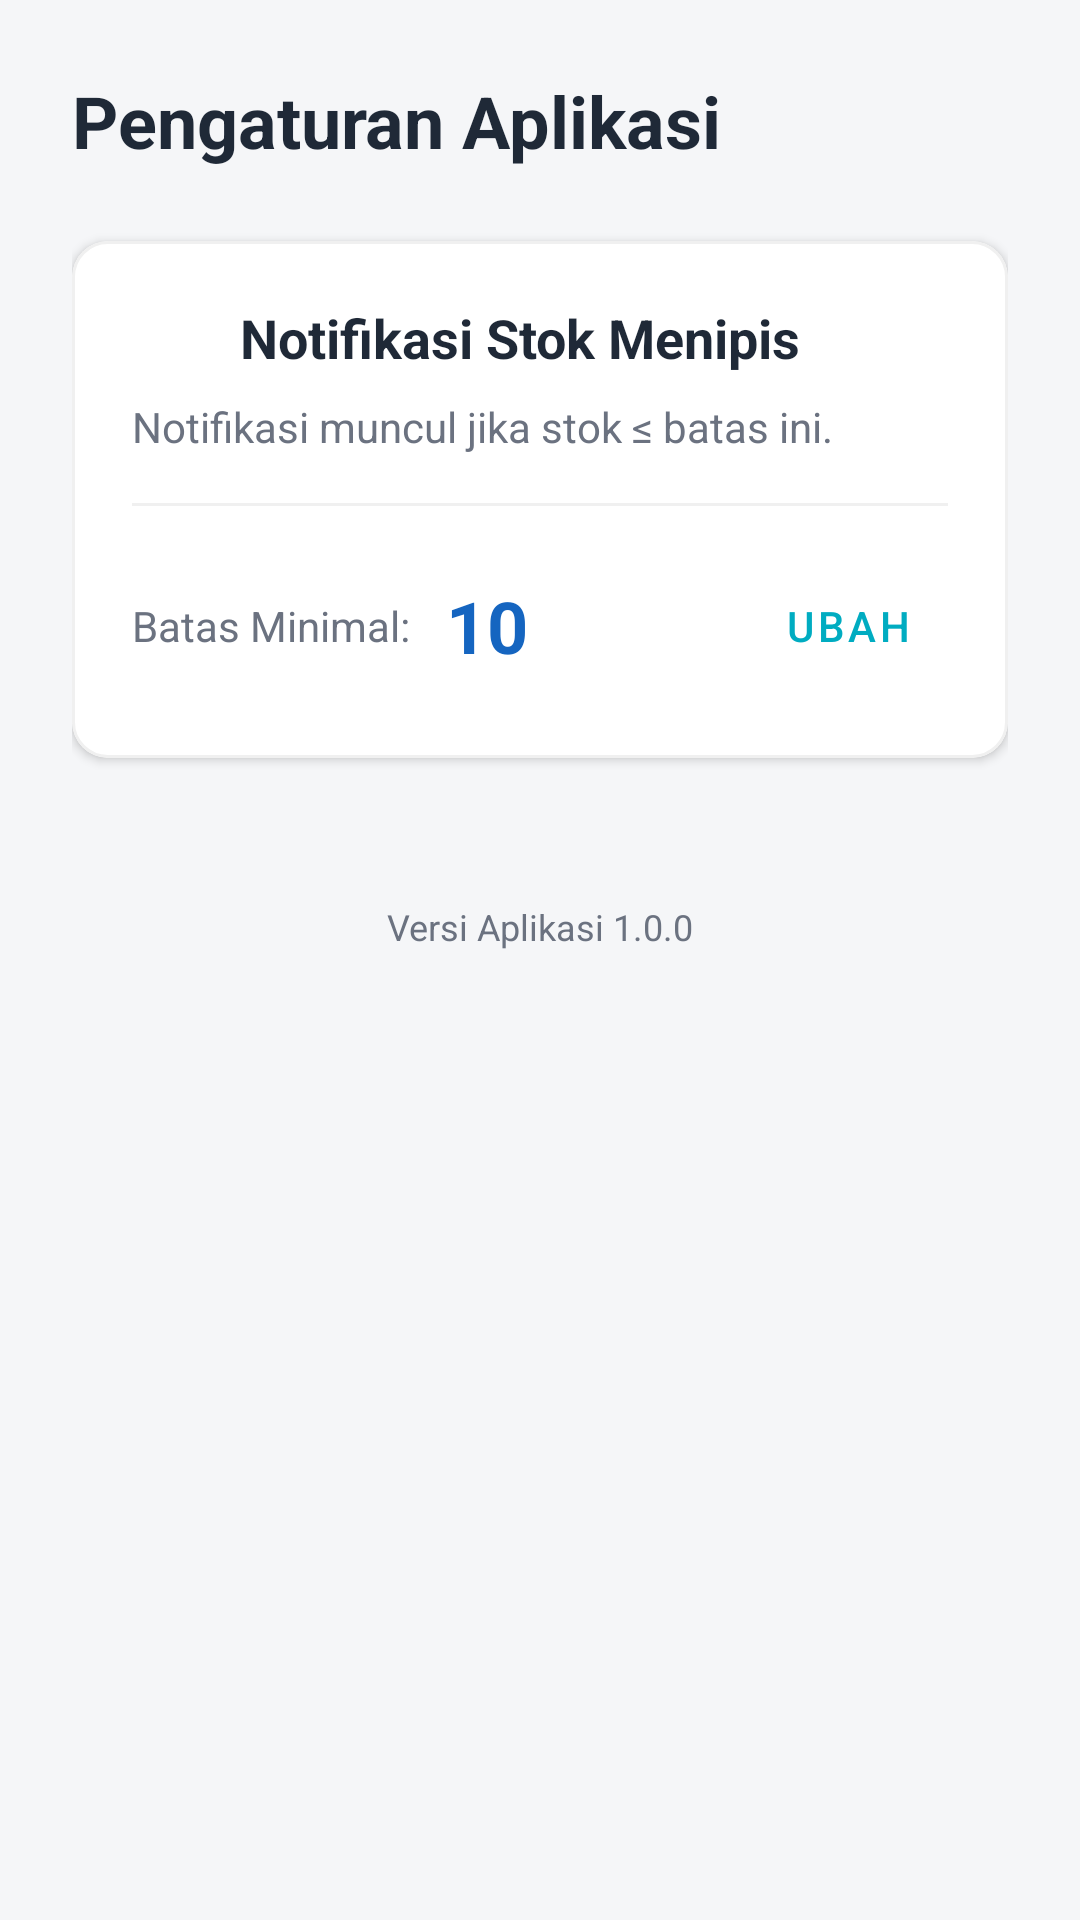

Here is an Android app screen rendered from its layout file. Give the layout XML and the strings, colors and styles it references.
<!-- AndroidManifest.xml: application theme Theme.Tugas_proyek2 -->
<!-- res/layout/fragment_settings_page.xml -->
<?xml version="1.0" encoding="utf-8"?>
<FrameLayout xmlns:android="http://schemas.android.com/apk/res/android"
    xmlns:app="http://schemas.android.com/apk/res-auto"
    xmlns:tools="http://schemas.android.com/tools"
    android:layout_width="match_parent"
    android:layout_height="match_parent"
    tools:context=".fragments.SettingsPageFragment"
    android:background="@color/background">

    <ScrollView
        android:layout_width="match_parent"
        android:layout_height="match_parent"
        android:padding="24dp">

        <LinearLayout
            android:layout_width="match_parent"
            android:layout_height="wrap_content"
            android:orientation="vertical">

            <TextView
                android:layout_width="match_parent"
                android:layout_height="wrap_content"
                android:text="Pengaturan Aplikasi"
                android:textSize="24sp"
                android:textStyle="bold"
                android:textColor="@color/text_primary"
                android:layout_marginBottom="24dp" />

            <com.google.android.material.card.MaterialCardView
                android:id="@+id/cardMinStock"
                android:layout_width="match_parent"
                android:layout_height="wrap_content"
                android:layout_marginBottom="16dp"
                app:cardCornerRadius="12dp"
                app:cardElevation="2dp"
                app:strokeColor="#F0F0F0"
                app:strokeWidth="1dp"
                app:cardBackgroundColor="@color/surface"
                android:clickable="true"
                android:focusable="true"
                android:foreground="?attr/selectableItemBackground">

                <LinearLayout
                    android:layout_width="match_parent"
                    android:layout_height="wrap_content"
                    android:orientation="vertical"
                    android:padding="20dp">

                    <LinearLayout
                        android:layout_width="match_parent"
                        android:layout_height="wrap_content"
                        android:orientation="horizontal"
                        android:gravity="center_vertical">

                        <ImageView
                            android:layout_width="24dp"
                            android:layout_height="24dp"
                            android:src="@drawable/settings"
                            app:tint="@color/primary"
                            android:layout_marginEnd="12dp"/>

                        <TextView
                            android:layout_width="wrap_content"
                            android:layout_height="wrap_content"
                            android:text="Notifikasi Stok Menipis"
                            android:textSize="18sp"
                            android:textStyle="bold"
                            android:textColor="@color/text_primary" />
                    </LinearLayout>

                    <TextView
                        android:layout_width="match_parent"
                        android:layout_height="wrap_content"
                        android:text="Notifikasi muncul jika stok ≤ batas ini."
                        android:textSize="14sp"
                        android:textColor="@color/text_secondary"
                        android:layout_marginTop="8dp"
                        android:lineSpacingExtra="4dp"/>

                    <View
                        android:layout_width="match_parent"
                        android:layout_height="1dp"
                        android:background="#F0F0F0"
                        android:layout_marginVertical="16dp"/>

                    <LinearLayout
                        android:layout_width="match_parent"
                        android:layout_height="wrap_content"
                        android:orientation="horizontal"
                        android:gravity="center_vertical">

                        <TextView
                            android:layout_width="wrap_content"
                            android:layout_height="wrap_content"
                            android:text="Batas Minimal:"
                            android:textColor="@color/text_secondary"
                            android:textSize="14sp"/>

                        <TextView
                            android:id="@+id/tvCurrentMinStock"
                            android:layout_width="0dp"
                            android:layout_height="wrap_content"
                            android:layout_weight="1"
                            android:layout_marginStart="12dp"
                            android:text="10"
                            android:textStyle="bold"
                            android:textSize="24sp"
                            android:textColor="@color/primary" />

                        <Button
                            android:id="@+id/btnChangeMinStock"
                            android:layout_width="wrap_content"
                            android:layout_height="wrap_content"
                            android:text="Ubah"
                            style="@style/Widget.MaterialComponents.Button.TextButton"
                            android:textColor="@color/secondary"
                            android:minWidth="0dp"
                            android:paddingHorizontal="12dp"/>
                    </LinearLayout>
                </LinearLayout>
            </com.google.android.material.card.MaterialCardView>

            <TextView
                android:layout_width="match_parent"
                android:layout_height="wrap_content"
                android:text="Versi Aplikasi 1.0.0"
                android:gravity="center"
                android:textSize="12sp"
                android:textColor="@color/text_secondary"
                android:layout_marginTop="32dp"/>

        </LinearLayout>
    </ScrollView>
</FrameLayout>
<!-- resources referenced by this layout -->
<resources>
  <color name="background">#F5F6F8</color>
  <color name="primary">#1565C0</color>
  <color name="secondary">#00ACC1</color>
  <color name="surface">#FFFFFF</color>
  <color name="text_primary">#1F2937</color>
  <color name="text_secondary">#6B7280</color>
  <style name="Theme.Tugas_proyek2" parent="Base.Theme.Tugas_proyek2" />
  <style name="Base.Theme.Tugas_proyek2" parent="Theme.Material3.DayNight.NoActionBar">
          
          
      </style>
</resources>
